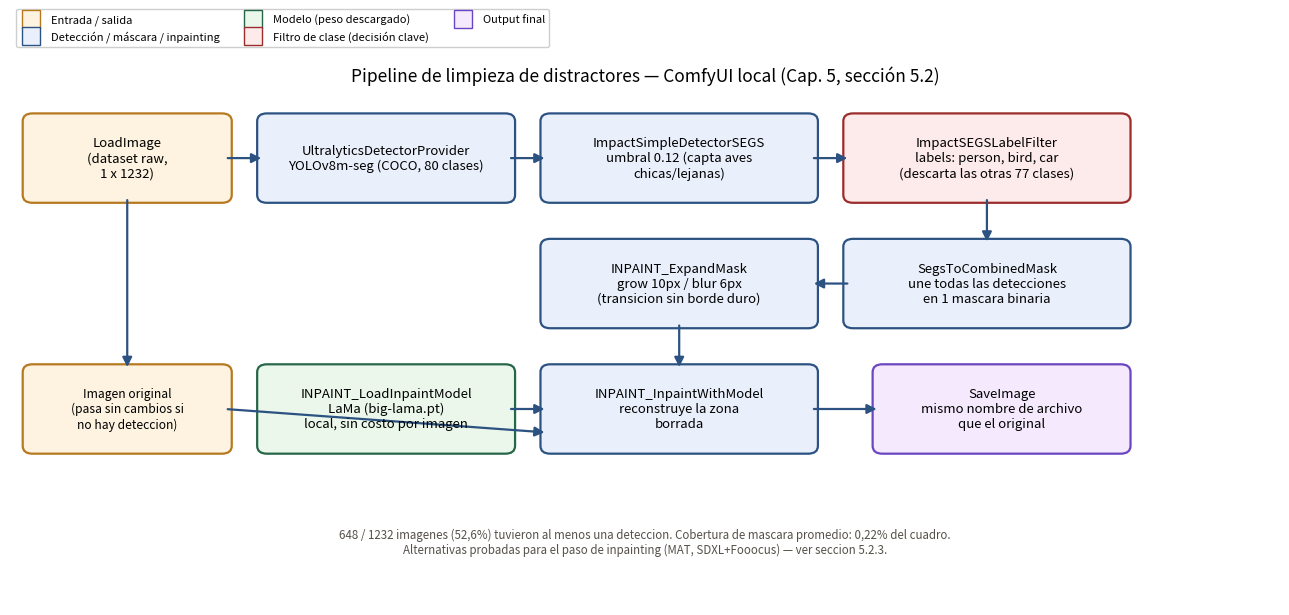

The matplotlib source for this figure:
"""
Diagrama del pipeline de limpieza de distractores ejecutado con ComfyUI
(deteccion YOLO-seg + filtro de clase + inpainting LaMa), documentado en el
Capitulo 5, seccion 5.2. Mismo estilo que build_pipeline_diagram.py (Cap. 6).
"""
import matplotlib
matplotlib.use("Agg")
import matplotlib.pyplot as plt
from matplotlib.patches import FancyBboxPatch, FancyArrowPatch
from matplotlib.lines import Line2D

OUT = r"C:\nerfstudio_work\thesis\00-auditoria\preprocesamiento-comfyui\pipeline-comfyui-limpieza.png"

fig, ax = plt.subplots(figsize=(13, 6.2))
ax.set_xlim(0, 13)
ax.set_ylim(-0.3, 6.2)
ax.axis("off")


def box(x, y, w, h, text, color="#e8eef7", edge="#2c5282", fontsize=9.5, textcolor="black"):
    b = FancyBboxPatch((x, y), w, h, boxstyle="round,pad=0.07,rounding_size=0.1",
                        linewidth=1.6, edgecolor=edge, facecolor=color)
    ax.add_patch(b)
    ax.text(x + w / 2, y + h / 2, text, ha="center", va="center", fontsize=fontsize,
             color=textcolor, wrap=True)


def arrow(x1, y1, x2, y2, color="#2c5282", lw=1.6):
    a = FancyArrowPatch((x1, y1), (x2, y2), arrowstyle="-|>", mutation_scale=14,
                          color=color, linewidth=lw)
    ax.add_patch(a)


# fila 1: entrada
box(0.2, 4.9, 2.0, 1.0, "LoadImage\n(dataset raw,\n1 x 1232)", color="#fdf3e0", edge="#b7791f")

# deteccion
box(2.6, 4.9, 2.5, 1.0, "UltralyticsDetectorProvider\nYOLOv8m-seg (COCO, 80 clases)", color="#eaf0fb", edge="#2c5282")
arrow(2.2, 5.4, 2.6, 5.4)

box(5.5, 4.9, 2.7, 1.0, "ImpactSimpleDetectorSEGS\numbral 0.12 (capta aves\nchicas/lejanas)", color="#eaf0fb", edge="#2c5282")
arrow(5.1, 5.4, 5.5, 5.4)

box(8.6, 4.9, 2.8, 1.0, "ImpactSEGSLabelFilter\nlabels: person, bird, car\n(descarta las otras 77 clases)", color="#fdeaea", edge="#9b2c2c")
arrow(8.2, 5.4, 8.6, 5.4)

# fila 2: mascara
box(8.6, 3.3, 2.8, 1.0, "SegsToCombinedMask\nune todas las detecciones\nen 1 mascara binaria", color="#eaf0fb", edge="#2c5282")
arrow(10.0, 4.9, 10.0, 4.3)

box(5.5, 3.3, 2.7, 1.0, "INPAINT_ExpandMask\ngrow 10px / blur 6px\n(transicion sin borde duro)", color="#eaf0fb", edge="#2c5282")
arrow(8.6, 3.8, 8.2, 3.8)

# fila 3: inpainting
box(2.6, 1.7, 2.5, 1.0, "INPAINT_LoadInpaintModel\nLaMa (big-lama.pt)\nlocal, sin costo por imagen", color="#eaf7ea", edge="#276749")
box(5.5, 1.7, 2.7, 1.0, "INPAINT_InpaintWithModel\nreconstruye la zona\nborrada", color="#eaf0fb", edge="#2c5282")
arrow(6.85, 3.3, 6.85, 2.7)
arrow(5.1, 2.2, 5.5, 2.2)

# salida
box(8.9, 1.7, 2.5, 1.0, "SaveImage\nmismo nombre de archivo\nque el original", color="#f5eafd", edge="#6b46c1")
arrow(8.2, 2.2, 8.9, 2.2)

box(0.2, 1.7, 2.0, 1.0, "Imagen original\n(pasa sin cambios si\nno hay deteccion)", color="#fdf3e0", edge="#b7791f", fontsize=8.7)
arrow(1.2, 4.9, 1.2, 2.7)
arrow(2.2, 2.2, 5.5, 1.9)

# nota inferior
ax.text(6.5, 0.5,
        "648 / 1232 imagenes (52,6%) tuvieron al menos una deteccion. Cobertura de mascara promedio: 0,22% del cuadro.\n"
        "Alternativas probadas para el paso de inpainting (MAT, SDXL+Fooocus) — ver seccion 5.2.3.",
        ha="center", va="center", fontsize=8.3, color="#55504a", style="italic")

ax.set_title("Pipeline de limpieza de distractores — ComfyUI local (Cap. 5, sección 5.2)", fontsize=12.5, pad=10)

legend_elements = [
    Line2D([0], [0], marker="s", color="w", markerfacecolor="#fdf3e0", markeredgecolor="#b7791f", markersize=13, label="Entrada / salida"),
    Line2D([0], [0], marker="s", color="w", markerfacecolor="#eaf0fb", markeredgecolor="#2c5282", markersize=13, label="Detección / máscara / inpainting"),
    Line2D([0], [0], marker="s", color="w", markerfacecolor="#eaf7ea", markeredgecolor="#276749", markersize=13, label="Modelo (peso descargado)"),
    Line2D([0], [0], marker="s", color="w", markerfacecolor="#fdeaea", markeredgecolor="#9b2c2c", markersize=13, label="Filtro de clase (decisión clave)"),
    Line2D([0], [0], marker="s", color="w", markerfacecolor="#f5eafd", markeredgecolor="#6b46c1", markersize=13, label="Output final"),
]
ax.legend(handles=legend_elements, loc="upper left", bbox_to_anchor=(0.0, 1.18), ncol=3, fontsize=8, framealpha=0.95)

fig.tight_layout()
fig.savefig(OUT, dpi=150, bbox_inches="tight")
print("guardado:", OUT)
